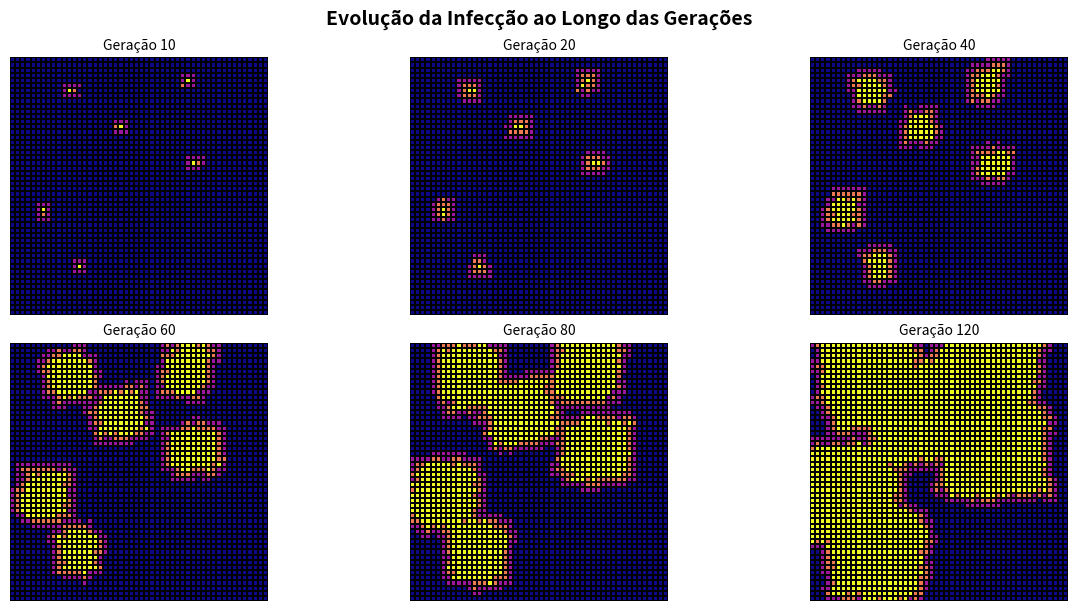

Reproduce this figure in Python.
import numpy as np
import matplotlib.pyplot as plt
import matplotlib.animation as animation
import seaborn as sns

# Definição dos estados
SUSCEPTIBLE = 0
EXPOSED = 1
INFECTED = 2
RECOVERED = 3

# Parâmetros do modelo
grid_size = 50  # Tamanho da grade
infection_prob = 0.55  # Probabilidade de infecção
min_incubation = 7  # Tempo mínimo de incubação
max_incubation = 18  # Tempo máximo de incubação
recovery_time = 10  # Tempo de recuperação
initial_infected = 6  # Número inicial de infectados

grid = np.zeros((grid_size, grid_size), dtype=int)
incubation_timers = np.zeros((grid_size, grid_size), dtype=int)
infection_timers = np.zeros((grid_size, grid_size), dtype=int)

for _ in range(initial_infected):
    x, y = np.random.randint(0, grid_size, size=2)
    grid[x, y] = INFECTED
    infection_timers[x, y] = recovery_time

# Função para atualizar a grade
def update(frame):
    global grid, incubation_timers, infection_timers
    
    new_grid = grid.copy()
    
    for i in range(grid_size):
        for j in range(grid_size):
            if grid[i, j] == SUSCEPTIBLE:
                for dx in [-1, 0, 1]:
                    for dy in [-1, 0, 1]:
                        if dx == 0 and dy == 0:
                            continue
                        ni, nj = i + dx, j + dy
                        if 0 <= ni < grid_size and 0 <= nj < grid_size:
                            if grid[ni, nj] == INFECTED and np.random.rand() < infection_prob:
                                new_grid[i, j] = EXPOSED
                                incubation_timers[i, j] = np.random.randint(min_incubation, max_incubation + 1)
                                break
            elif grid[i, j] == EXPOSED:
                incubation_timers[i, j] -= 1
                if incubation_timers[i, j] <= 0:
                    new_grid[i, j] = INFECTED
                    infection_timers[i, j] = recovery_time
            elif grid[i, j] == INFECTED:
                infection_timers[i, j] -= 1
                if infection_timers[i, j] <= 0:
                    new_grid[i, j] = RECOVERED
    
    grid = new_grid.copy()
    return grid

# Configuração para visualizar múltiplos estágios [gerações]
fig, axes = plt.subplots(2, 3, figsize=(12, 6), constrained_layout=True)
frames_to_plot = [10, 20, 40, 60, 80, 120]
snapshots = []

def capture_snapshots():
    global grid
    for i in range(max(frames_to_plot)):
        grid = update(i)
        if i + 1 in frames_to_plot:
            snapshots.append(grid.copy())

capture_snapshots()

for ax, snapshot, frame in zip(axes.ravel(), snapshots, frames_to_plot):
    sns.heatmap(snapshot, ax=ax, cmap="plasma", cbar=False, square=True, linewidths=0.1, linecolor='black')
    ax.set_title(f"Geração {frame}", fontsize=10, fontweight='ultralight')
    ax.set_xticks([])
    ax.set_yticks([])

plt.suptitle("Evolução da Infecção ao Longo das Gerações", fontsize=14, fontweight='bold')
plt.show()

